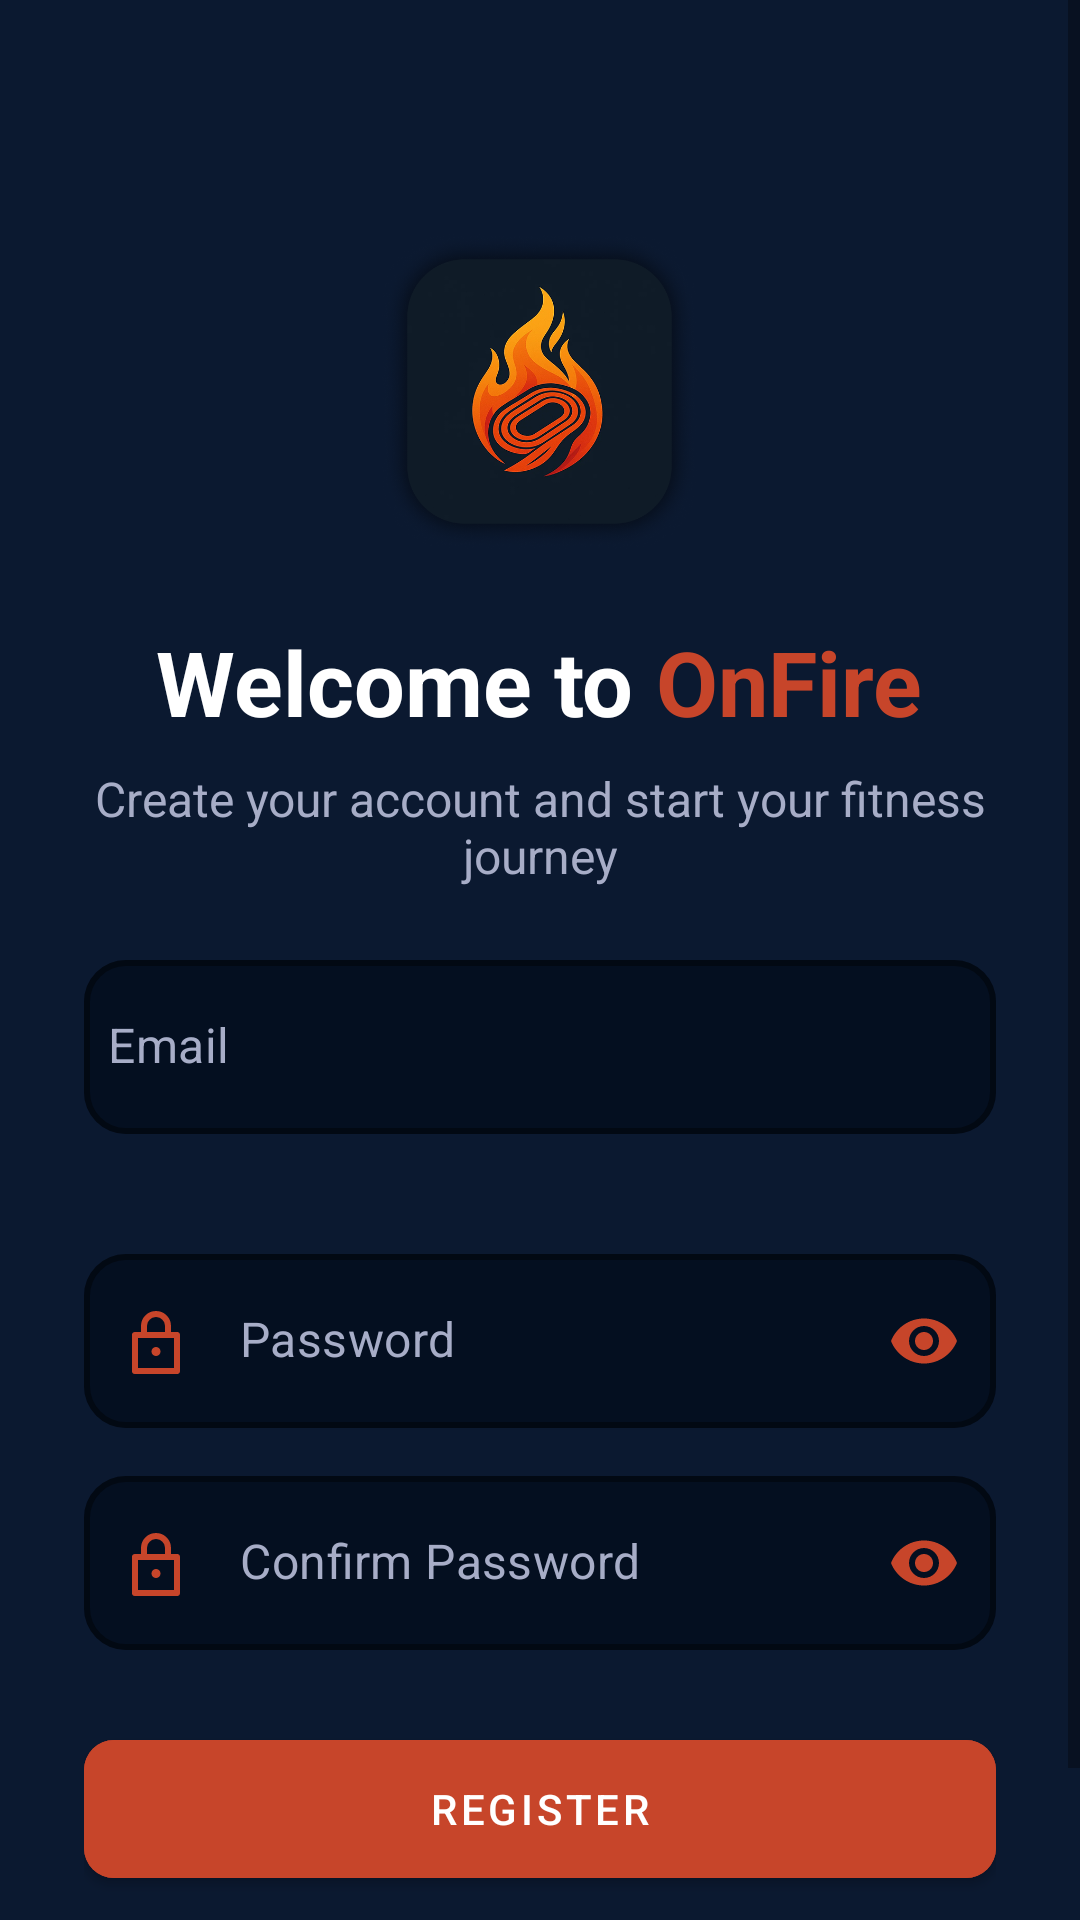

Reconstruct the res/layout file that produces this screen, plus the resources it refers to.
<!-- AndroidManifest.xml: application theme Theme.OnFire -->
<!-- res/layout/activity_register.xml -->
<ScrollView xmlns:android="http://schemas.android.com/apk/res/android"
    xmlns:app="http://schemas.android.com/apk/res-auto"
    android:layout_width="match_parent"
    android:layout_height="match_parent"
    android:fillViewport="true">

    <LinearLayout
        android:orientation="vertical"
        android:padding="28sp"
        android:gravity="center_horizontal|start"
        android:layout_width="match_parent"
        android:layout_height="wrap_content">

        
        <ImageView
            android:layout_marginTop="50dp"
            android:id="@+id/logo"
            android:layout_width="105dp"
            android:layout_height="105dp"
            android:layout_gravity="center_horizontal"
            android:src="@drawable/ic_logo" />

        
        <LinearLayout
            android:orientation="horizontal"
            android:layout_marginTop="@dimen/space_6"
            android:layout_width="match_parent"
            android:layout_height="wrap_content"
            android:maxWidth="315dp"
            android:gravity="center_horizontal">

            <TextView
                android:text="Welcome to "
                android:textColor="@color/foreground"
                android:textSize="30sp"
                android:textStyle="bold"
                android:layout_width="wrap_content"
                android:layout_height="wrap_content" />

            <TextView
                android:text="OnFire"
                android:textColor="@color/primary"
                android:textSize="30sp"
                android:textStyle="bold"
                android:layout_width="wrap_content"
                android:layout_height="wrap_content" />
        </LinearLayout>

        
        <TextView
            android:id="@+id/tvSubtitle"
            android:text="Create your account and start your fitness journey"
            android:textColor="@color/muted_foreground"
            android:textSize="16sp"
            android:gravity="center"
            android:layout_marginTop="@dimen/space_2"
            android:layout_gravity="center_horizontal"
            android:layout_width="match_parent"
            android:layout_height="wrap_content"
            android:maxWidth="315dp" />

        
        <com.google.android.material.textfield.TextInputLayout
            style="@style/Widget.MaterialComponents.TextInputLayout.OutlinedBox"
            android:id="@+id/tilEmail"
            app:hintEnabled="false"
            app:startIconDrawable="@drawable/ic_mail"
            app:startIconTint="@color/primary"
            app:boxStrokeColor="@color/input_stroke_color"
            app:boxBackgroundColor="@color/muted"
            app:boxStrokeWidth="2dp"
            app:boxStrokeWidthFocused="3dp"
            app:boxCornerRadiusTopStart="14dp"
            app:boxCornerRadiusTopEnd="14dp"
            app:boxCornerRadiusBottomStart="14dp"
            app:boxCornerRadiusBottomEnd="14dp"
            app:boxBackgroundMode="outline"
            android:layout_width="match_parent"
            android:layout_height="@dimen/input_and_button_height"
            android:layout_marginTop="@dimen/space_6"
            android:maxWidth="315dp">

            <com.google.android.material.textfield.TextInputEditText
                android:id="@+id/etEmail"
                android:hint="@string/email"
                android:inputType="textEmailAddress"
                android:includeFontPadding="false"
                android:textColor="@color/foreground"
                android:textColorHint="@color/muted_foreground"
                android:paddingStart="8dp"
                android:layout_width="match_parent"
                android:layout_height="match_parent" />
        </com.google.android.material.textfield.TextInputLayout>

        
        <RelativeLayout
            android:layout_width="match_parent"
            android:layout_height="wrap_content"
            android:maxWidth="315dp"
            android:layout_marginTop="@dimen/space_4">

            <ImageView
                android:id="@+id/ivInfoPassword"
                android:layout_width="16dp"
                android:layout_height="16dp"
                android:layout_alignParentEnd="true"
                android:layout_centerVertical="true"
                android:src="@drawable/ic_info_circle"
                android:contentDescription="Password Info"
                android:clickable="true"
                android:focusable="true" />
        </RelativeLayout>

        
        <com.google.android.material.textfield.TextInputLayout
            style="@style/Widget.MaterialComponents.TextInputLayout.OutlinedBox"
            android:id="@+id/tilPassword"
            android:layout_marginTop="8dp"
            app:hintEnabled="false"
            app:startIconDrawable="@drawable/ic_lock"
            app:startIconTint="@color/primary"
            app:endIconMode="password_toggle"
            app:endIconTint="@color/primary"
            app:boxStrokeColor="@color/input_stroke_color"
            app:boxBackgroundColor="@color/muted"
            app:boxStrokeWidth="2dp"
            app:boxStrokeWidthFocused="3dp"
            app:boxCornerRadiusTopStart="14dp"
            app:boxCornerRadiusTopEnd="14dp"
            app:boxCornerRadiusBottomStart="14dp"
            app:boxCornerRadiusBottomEnd="14dp"
            app:boxBackgroundMode="outline"
            android:layout_width="match_parent"
            android:layout_height="@dimen/input_and_button_height"
            android:maxWidth="315dp">

            <com.google.android.material.textfield.TextInputEditText
                android:id="@+id/etPassword"
                android:hint="@string/password"
                android:inputType="textPassword"
                android:includeFontPadding="false"
                android:textColor="@color/foreground"
                android:textColorHint="@color/muted_foreground"
                android:paddingStart="8dp"
                android:layout_width="match_parent"
                android:layout_height="match_parent" />
        </com.google.android.material.textfield.TextInputLayout>

        
        <com.google.android.material.textfield.TextInputLayout
            style="@style/Widget.MaterialComponents.TextInputLayout.OutlinedBox"
            android:id="@+id/tilConfirm"
            app:hintEnabled="false"
            app:startIconDrawable="@drawable/ic_lock"
            app:startIconTint="@color/primary"
            app:endIconMode="password_toggle"
            app:endIconTint="@color/primary"
            app:boxStrokeColor="@color/input_stroke_color"
            app:boxBackgroundColor="@color/muted"
            app:boxStrokeWidth="2dp"
            app:boxStrokeWidthFocused="3dp"
            app:boxCornerRadiusTopStart="14dp"
            app:boxCornerRadiusTopEnd="14dp"
            app:boxCornerRadiusBottomStart="14dp"
            app:boxCornerRadiusBottomEnd="14dp"
            app:boxBackgroundMode="outline"
            android:layout_width="match_parent"
            android:layout_height="@dimen/input_and_button_height"
            android:layout_marginTop="@dimen/space_4"
            android:maxWidth="315dp">

            <com.google.android.material.textfield.TextInputEditText
                android:id="@+id/etConfirm"
                android:hint="@string/confirm_password"
                android:inputType="textPassword"
                android:includeFontPadding="false"
                android:textColor="@color/foreground"
                android:textColorHint="@color/muted_foreground"
                android:paddingStart="8dp"
                android:layout_width="match_parent"
                android:layout_height="match_parent" />
        </com.google.android.material.textfield.TextInputLayout>

        
        <com.google.android.material.button.MaterialButton
            android:id="@+id/btnRegister"
            android:text="Register"
            android:backgroundTint="@color/primary"
            android:textColor="@color/primary_foreground"
            android:layout_gravity="center_horizontal"
            android:layout_marginTop="@dimen/space_6"
            android:layout_width="match_parent"
            android:layout_height="@dimen/input_and_button_height"
            android:maxWidth="315dp"
            app:cornerRadius="10dp"
            app:elevation="0dp" />

        
        <LinearLayout
            android:orientation="horizontal"
            android:gravity="center"
            android:layout_marginTop="@dimen/space_4"
            android:layout_width="match_parent"
            android:layout_height="wrap_content"
            android:maxWidth="315dp">

            <TextView
                android:text="You have an account? "
                android:textColor="@color/muted_foreground"
                android:textSize="14sp"
                android:layout_width="wrap_content"
                android:layout_height="wrap_content" />

            <TextView
                android:id="@+id/tvLogin"
                android:text="Login"
                android:textColor="@color/primary"
                android:textStyle="bold"
                android:textSize="14sp"
                android:clickable="true"
                android:focusable="true"
                android:layout_width="wrap_content"
                android:layout_height="wrap_content" />
        </LinearLayout>

    </LinearLayout>
</ScrollView>
<!-- resources referenced by this layout -->
<resources>
  <color name="foreground">#FFFFFF</color>
  <color name="muted">#040F20</color>
  <color name="muted_foreground">#A7ADC7</color>
  <color name="primary">#C7452A</color>
  <color name="primary_foreground">#FFFFFF</color>
  <dimen name="input_and_button_height">58dp</dimen>
  <dimen name="space_2">8dp</dimen>
  <dimen name="space_4">16dp</dimen>
  <dimen name="space_6">24dp</dimen>
  <!-- drawable ic_lock (drawable) -->
  <?xml version="1.0" encoding="utf-8"?>
  <vector xmlns:android="http://schemas.android.com/apk/res/android"
      android:width="24dp"
      android:height="24dp"
      android:viewportWidth="24"
      android:viewportHeight="24">
  
      
      <path
          android:strokeColor="#C7452A"
          android:strokeWidth="2"
          android:fillColor="@android:color/transparent"
          android:strokeLineJoin="round"
          android:strokeLineCap="round"
          android:pathData="M8,10V7a4,4 0,0 1,8 0v3" />
  
      
      <path
          android:strokeColor="#C7452A"
          android:strokeWidth="2"
          android:fillColor="@android:color/transparent"
          android:strokeLineJoin="round"
          android:strokeLineCap="round"
          android:pathData="M5,10h14v12H5z" />
  
      
      <path
          android:fillColor="#C7452A"
          android:pathData="M12,17a1.5,1.5 0,1 0,0.001,-3.001A1.5,1.5 0,0 0,12,17z" />
  </vector>
  <!-- drawable ic_logo: png bitmap (drawable, 231994 bytes) -->
  <string name="confirm_password">Confirm Password</string>
  <string name="email">Email</string>
  <string name="password">Password</string>
  <style name="Theme.OnFire" parent="Theme.MaterialComponents.DayNight.NoActionBar">
          <item name="android:windowBackground">@color/background</item>
          <item name="android:textColor">@color/foreground</item>
  
          <item name="colorPrimary">@color/primary</item>
          <item name="colorPrimaryVariant">@color/destructive</item>
          <item name="colorOnPrimary">@color/primary_foreground</item>
  
          <item name="drawerArrowStyle">@style/DrawerArrowStyle</item>
      </style>
  <color name="background">#0B1930</color>
  <color name="destructive">#C72A2A</color>
  <style name="DrawerArrowStyle" parent="Widget.AppCompat.DrawerArrowToggle">
          <item name="color">@color/primary</item>
      </style>
</resources>
